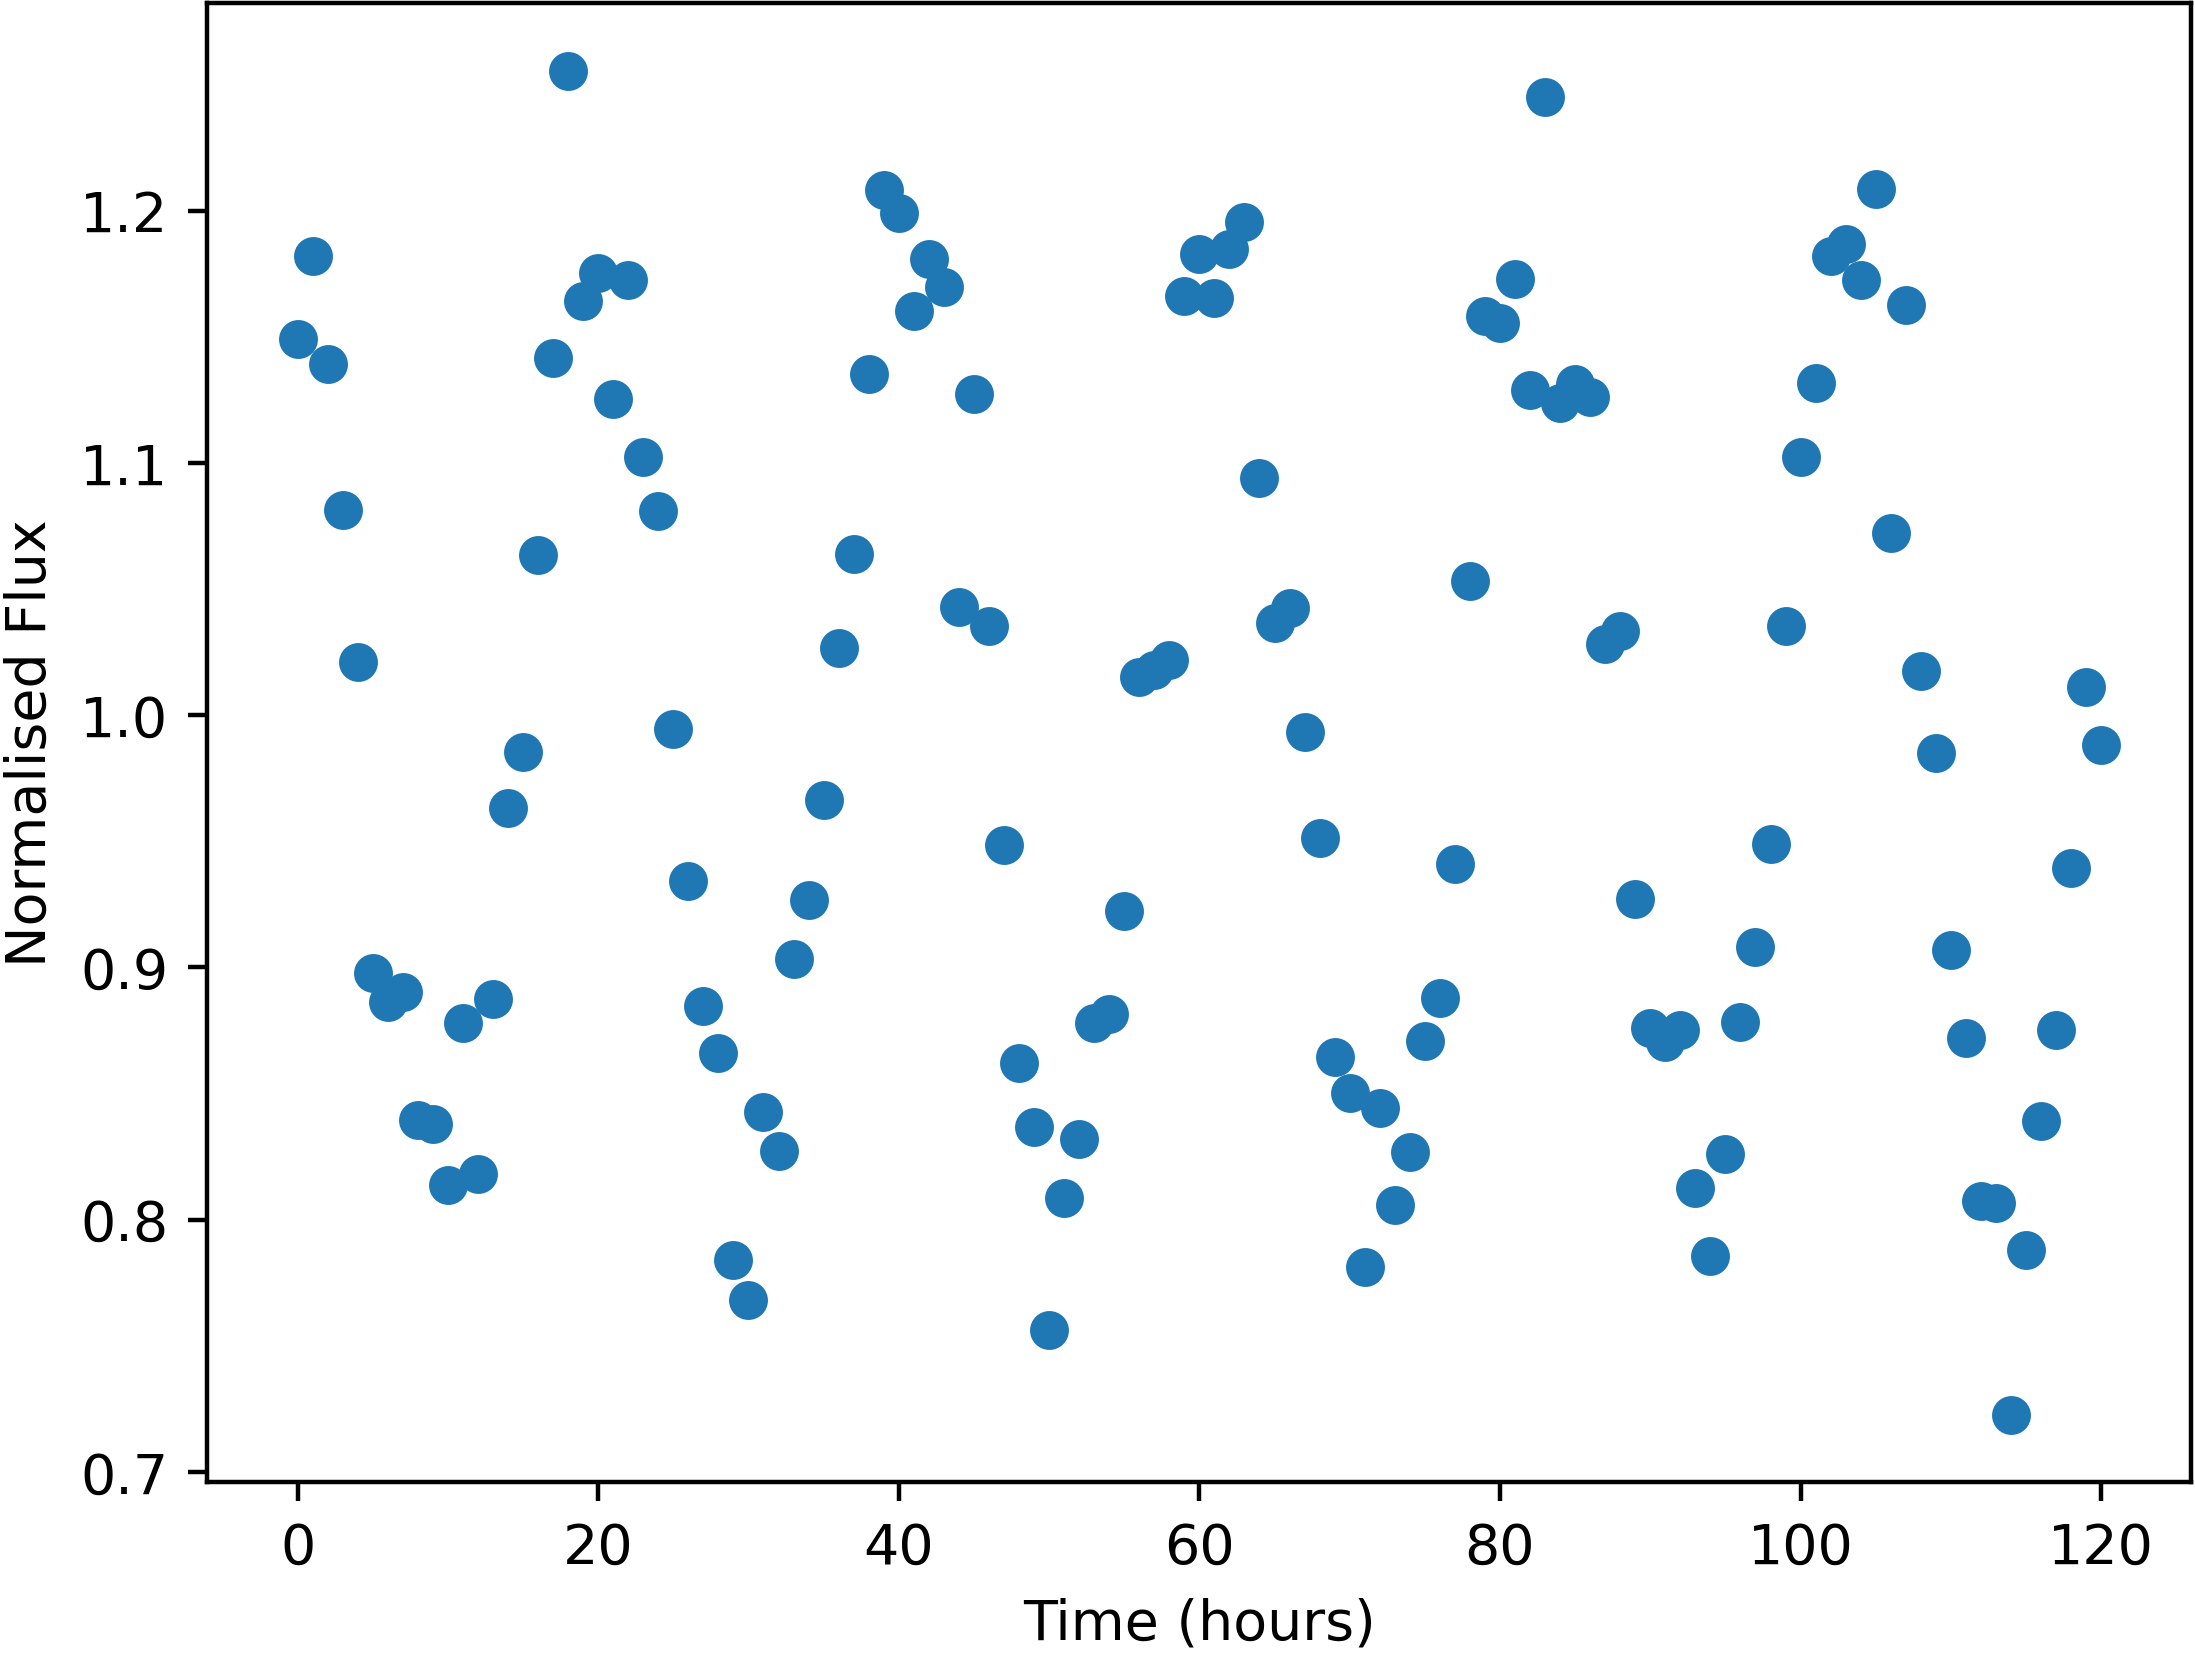

Values plotted in this chart, from the file beside it:
Time, NormalisedFlux
0.0, 1.149
1.0, 1.182
2.0, 1.139
3.0, 1.081
4.0, 1.021
5.0, 0.8979
6.0, 0.8863
7.0, 0.8901
8.0, 0.8397
9.0, 0.8378
10.0, 0.8135
11.0, 0.8779
12.0, 0.8182
13.0, 0.8874
14.0, 0.9632
15.0, 0.9855
16.0, 1.064
17.0, 1.142
18.0, 1.255
19.0, 1.164
20.0, 1.175
21.0, 1.125
22.0, 1.172
23.0, 1.102
24.0, 1.081
25.0, 0.9946
26.0, 0.9341
27.0, 0.8847
28.0, 0.8661
29.0, 0.7838
30.0, 0.7681
31.0, 0.8425
32.0, 0.8272
33.0, 0.9033
34.0, 0.9266
35.0, 0.9664
36.0, 1.027
37.0, 1.064
38.0, 1.135
39.0, 1.208
40.0, 1.199
41.0, 1.16
42.0, 1.181
43.0, 1.17
44.0, 1.043
45.0, 1.127
46.0, 1.035
47.0, 0.9486
48.0, 0.8622
49.0, 0.8367
50.0, 0.7563
51.0, 0.8084
52.0, 0.8319
53.0, 0.8779
54.0, 0.8814
55.0, 0.9223
56.0, 1.015
57.0, 1.018
58.0, 1.022
59.0, 1.166
... 61 more rows
